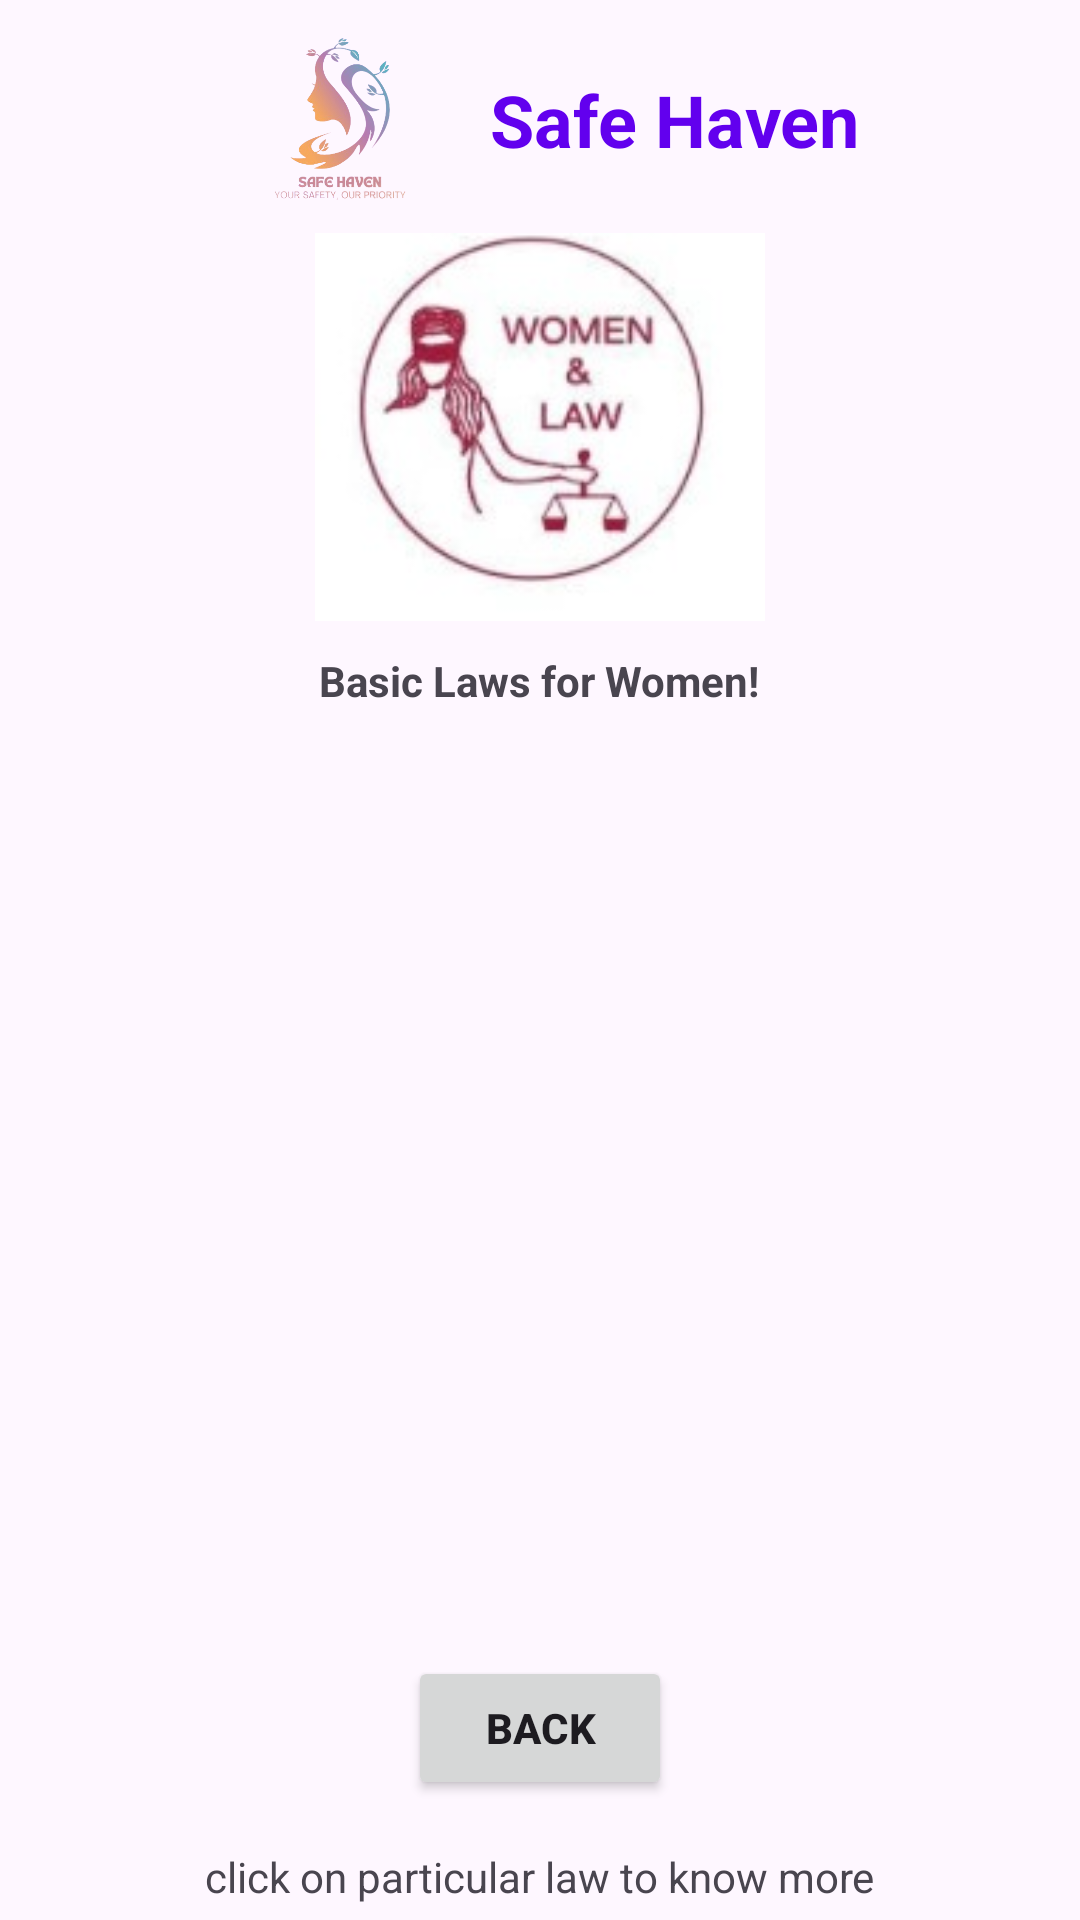

Write the Android layout XML for this screen, with the resource values it uses.
<!-- AndroidManifest.xml: application theme Theme.SafeHaven -->
<!-- res/layout/activity_laws.xml -->
<?xml version="1.0" encoding="utf-8"?>
<RelativeLayout xmlns:android="http://schemas.android.com/apk/res/android"
    xmlns:app="http://schemas.android.com/apk/res-auto"
    xmlns:tools="http://schemas.android.com/tools"
    android:layout_width="match_parent"
    android:layout_height="match_parent"
    tools:context=".LawsActivity">
    <LinearLayout
        android:layout_width="match_parent"
        android:layout_height="wrap_content"
        android:orientation="horizontal"
        android:gravity="center"
        android:layout_marginBottom="20dp">

        
        <ImageView
            android:layout_width="80dp"
            android:layout_height="80dp"
            android:src="@drawable/safe_haven_logo"
            android:layout_marginEnd="10dp" />

        
        <TextView
            android:id="@+id/title_safe_haven"
            android:layout_width="wrap_content"
            android:layout_height="wrap_content"
            android:text="Safe Haven"
            android:textSize="24sp"
            android:textStyle="bold"
            android:textColor="@color/primary"
            android:gravity="center_vertical"/>
    </LinearLayout>

    <View
        android:id="@+id/topleftoval"
        android:layout_width="92dp"
        android:layout_height="107dp"
        android:background="@drawable/top_left_corner_oval"
        app:layout_constraintStart_toStartOf="parent"
        app:layout_constraintTop_toTopOf="parent" />


    <ImageView
        android:layout_width="150dp"
        android:layout_height="150dp"
        android:src="@drawable/laws"
        android:layout_below="@id/topleftoval"
        android:layout_centerHorizontal="true"
        app:layout_constraintTop_toBottomOf="@id/topleftoval"
        android:layout_marginTop="-40dp"
        android:id="@+id/imgLaw"
        app:layout_constraintStart_toStartOf="parent"
        app:layout_constraintEnd_toEndOf="parent"/>

    <TextView
        android:layout_width="wrap_content"
        android:layout_height="wrap_content"
        android:text="Basic Laws for Women!"
        app:layout_constraintTop_toBottomOf="@id/imgLaw"
        app:layout_constraintEnd_toEndOf="parent"
        app:layout_constraintStart_toStartOf="parent"
        android:layout_centerHorizontal="true"
        android:layout_below="@id/imgLaw"
        android:textStyle="bold"
        android:id="@+id/layText"
        />




    <androidx.recyclerview.widget.RecyclerView
        android:layout_width="match_parent"
        android:layout_height="wrap_content"
        app:layout_constraintBottom_toTopOf="@+id/backBtn"
        app:layout_constraintTop_toBottomOf="@id/layText"
        android:id="@+id/recycleLaws"
        android:layout_below="@id/layText"
        android:layout_marginTop="10dp"
        android:layout_above="@id/backBtn"
        android:layout_marginHorizontal="50dp"/>


    <Button
        android:layout_width="wrap_content"
        android:layout_height="wrap_content"
        android:text="Back"
        android:layout_alignParentBottom="true"
        android:layout_centerHorizontal="true"
        app:layout_constraintBottom_toBottomOf="parent"
        android:layout_marginBottom="40dp"
        app:layout_constraintEnd_toEndOf="parent"
        app:layout_constraintStart_toStartOf="parent"
        android:id="@+id/backBtn"
        android:textStyle="bold"
        />

    <TextView
        android:layout_width="wrap_content"
        android:layout_height="wrap_content"
        android:text="click on particular law to know more"
        android:layout_alignParentBottom="true"
        android:layout_centerHorizontal="true"
        android:layout_marginBottom="5dp"/>


</RelativeLayout>
<!-- resources referenced by this layout -->
<resources>
  <color name="primary">#6200EE</color>
  <!-- drawable laws: jpg bitmap (drawable, 6968 bytes) -->
  <!-- drawable safe_haven_logo: png bitmap (drawable, 81103 bytes) -->
  <style name="Theme.SafeHaven" parent="Theme.Material3.Light.NoActionBar">
          <item name="colorOnPrimary">@color/white</item>
          <item name="colorOnSecondary">@color/white</item>
          <item name="colorOnBackground">@color/black</item>
          <item name="colorSurface">@color/white</item>
          <item name="colorOnSurface">@color/black</item>
      </style>
  <color name="white">#FFFFFF</color>
  <color name="black">#000000</color>
</resources>
